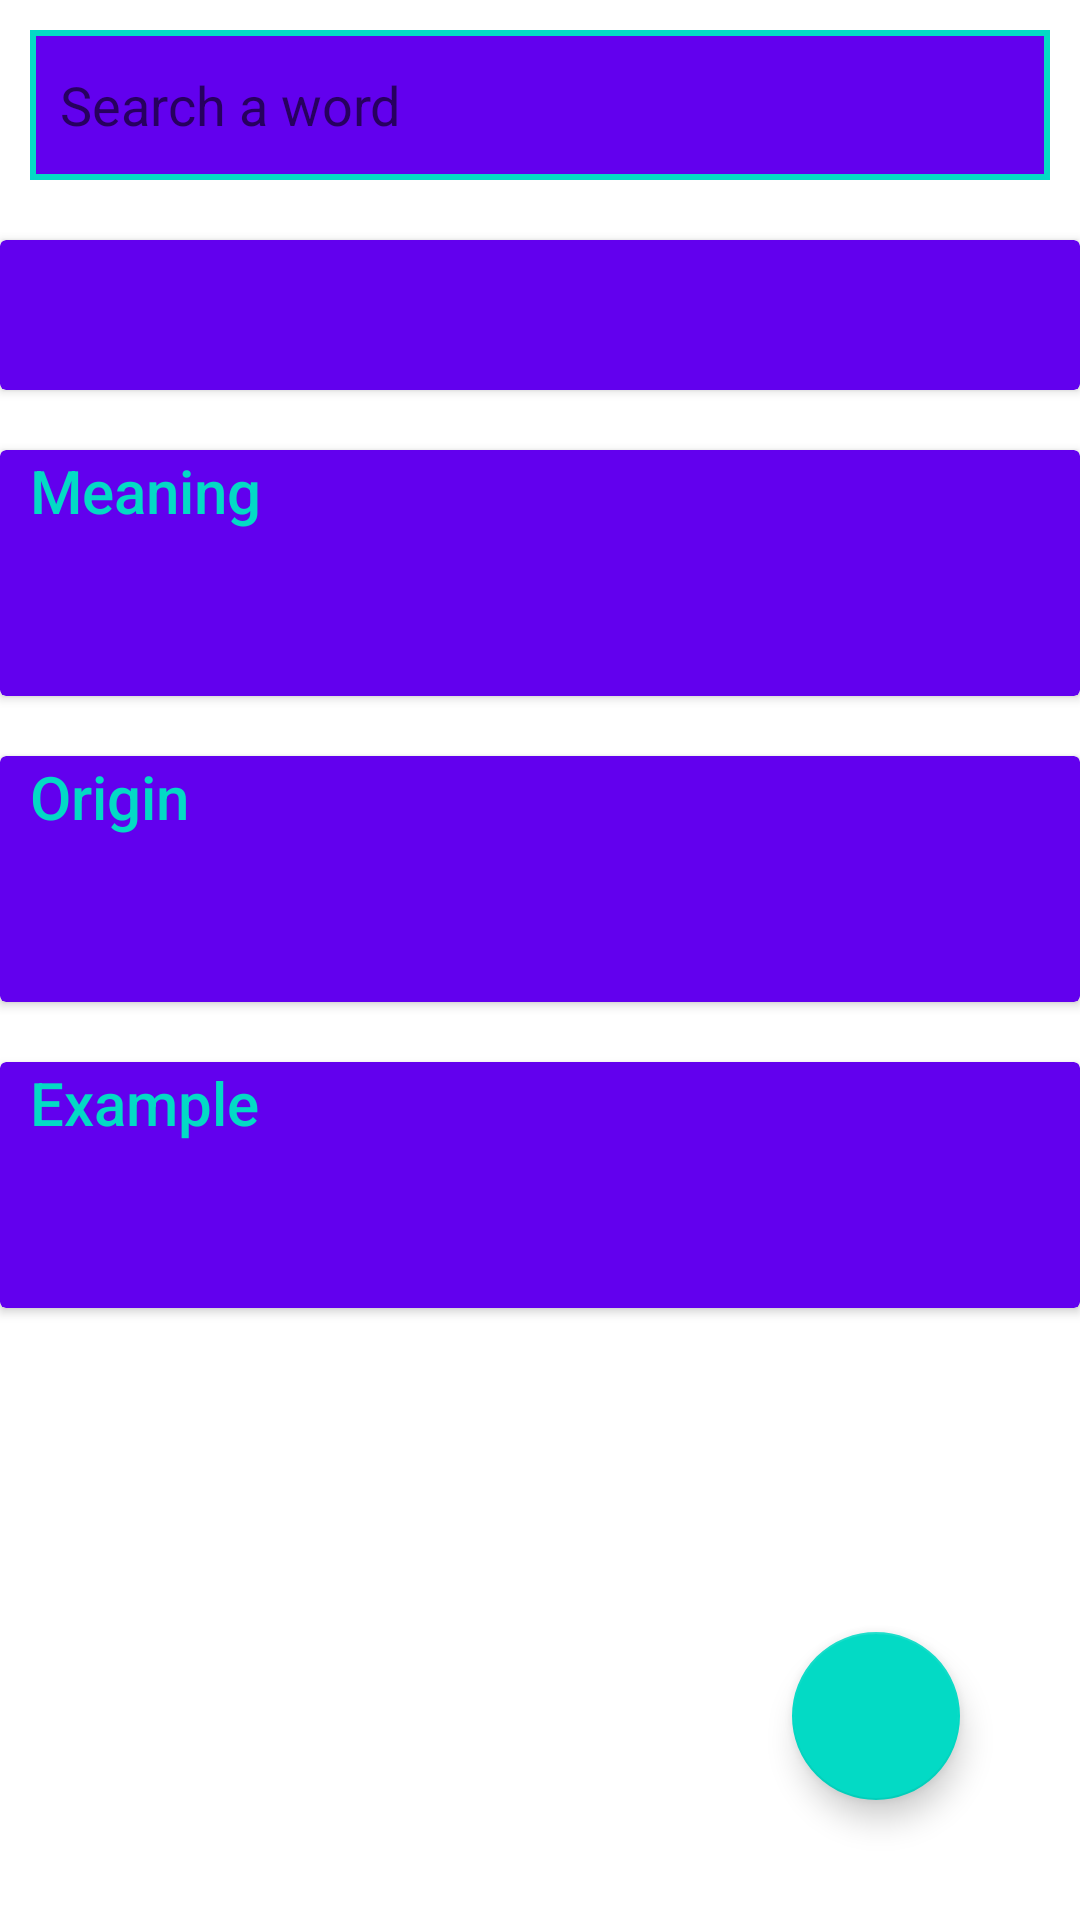

The Android layout XML behind this screen, and the referenced resources:
<!-- AndroidManifest.xml: application theme Theme.MealsForU -->
<!-- res/layout/fragment_dictionary.xml -->
<?xml version="1.0" encoding="utf-8"?>
<ScrollView xmlns:android="http://schemas.android.com/apk/res/android"
    xmlns:app="http://schemas.android.com/apk/res-auto"
    xmlns:tools="http://schemas.android.com/tools"
    android:id="@+id/scrollView"
    android:layout_width="match_parent"
    android:layout_height="match_parent"
    android:fillViewport="true">

<androidx.constraintlayout.widget.ConstraintLayout
    android:id="@+id/mainActivity"
    android:layout_width="match_parent"
    android:layout_height="match_parent"
    tools:context=".MainActivity">


    <androidx.cardview.widget.CardView
        android:id="@+id/cardView"

        android:layout_width="match_parent"
        android:layout_height="wrap_content"
        app:cardBackgroundColor="@color/purple_500"


        app:layout_constraintEnd_toEndOf="parent"
        app:layout_constraintStart_toStartOf="parent"
        app:layout_constraintTop_toTopOf="parent" />


    <RelativeLayout
        android:id="@+id/relativeLayout"
        android:layout_width="match_parent"

        android:layout_height="wrap_content"
        app:layout_constraintEnd_toEndOf="parent"
        app:layout_constraintStart_toStartOf="parent"
        app:layout_constraintTop_toBottomOf="@+id/cardView">


        <EditText
            android:id="@+id/edit_text"
            android:layout_width="match_parent"
            android:layout_height="50sp"
            android:layout_marginStart="10sp"
            android:layout_marginTop="10sp"
            android:layout_marginEnd="10sp"
            android:layout_marginBottom="10sp"
            android:background="@drawable/edit_back"
            android:hint="Search a word"
            android:padding="10sp" />

        <ImageButton
            android:id="@+id/button"
            android:layout_width="60sp"
            android:layout_height="40sp"
            android:layout_alignParentRight="true"
            android:layout_centerVertical="true"
            android:layout_marginStart="5dp"
            android:layout_marginTop="5dp"
            android:layout_marginEnd="5dp"
            android:layout_marginRight="4dp"
            android:layout_marginBottom="5dp"
            android:background="@null"
            android:src="@drawable/ic_baseline_search_24"
            android:text="Button" />


    </RelativeLayout>



    <androidx.cardview.widget.CardView
        android:id="@+id/cardView1"
        android:layout_width="match_parent"
        android:layout_height="50sp"
        android:layout_marginTop="10sp"
        app:cardBackgroundColor="@color/purple_500"
        app:layout_constraintTop_toBottomOf="@+id/relativeLayout"
        tools:layout_editor_absoluteX="0dp">


        <TextView
            android:id="@+id/word_id"
            android:layout_width="match_parent"
            android:layout_height="45dp"
            android:layout_marginStart="10sp"
            android:fontFamily="sans-serif-medium"
            android:text=""
            android:textColor="@color/black"
            android:textSize="20sp"
            app:layout_constraintStart_toStartOf="@id/cardView1"
            app:layout_constraintTop_toTopOf="@id/cardView1" />

    </androidx.cardview.widget.CardView>

    <androidx.cardview.widget.CardView
        android:id="@+id/cardView2"
        android:layout_width="match_parent"
        android:layout_height="wrap_content"
        android:layout_marginTop="20sp"
        app:cardBackgroundColor="@color/purple_500"
        app:layout_constraintTop_toBottomOf="@+id/cardView1"
        tools:layout_editor_absoluteX="0dp">


        <TextView
            android:id="@+id/textView1"
            android:layout_width="wrap_content"
            android:layout_height="45dp"
            android:layout_marginStart="10dp"
            android:fontFamily="sans-serif-medium"
            android:text="Meaning"
            android:textColor="@color/teal_200"
            android:textSize="20sp"
            app:layout_constraintStart_toStartOf="@id/cardView2"
            app:layout_constraintTop_toTopOf="@id/cardView2" />

        <TextView
            android:id="@+id/meaning_id"
            android:layout_width="match_parent"
            android:layout_height="wrap_content"
            android:layout_marginBottom="10sp"
            android:layout_marginStart="30dp"
            android:layout_marginEnd="30sp"
            android:layout_marginTop="45sp"
            android:fontFamily="sans-serif-medium"
            android:text=""
            android:textColor="@color/pink"
            android:textSize="20sp" />


    </androidx.cardview.widget.CardView>

    <androidx.cardview.widget.CardView
        android:id="@+id/cardView3"
        android:layout_width="match_parent"
        android:layout_height="wrap_content"
        android:layout_marginTop="20sp"
        app:cardBackgroundColor="@color/purple_500"
        app:layout_constraintTop_toBottomOf="@+id/cardView2"
        tools:layout_editor_absoluteX="0dp">


        <TextView
            android:id="@+id/textView2"
            android:layout_width="wrap_content"
            android:layout_height="45dp"
            android:layout_marginStart="10dp"
            android:fontFamily="sans-serif-medium"
            android:text="Origin"
            android:textColor="@color/teal_200"
            android:textSize="20sp"
            app:layout_constraintStart_toStartOf="@id/cardView2"
            app:layout_constraintTop_toTopOf="@id/cardView2" />

        <TextView
            android:id="@+id/origin_id"
            android:layout_width="match_parent"
            android:layout_height="wrap_content"
            android:layout_marginBottom="10sp"
            android:layout_marginStart="30dp"
            android:layout_marginTop="45sp"
            android:layout_marginEnd="30sp"
            android:fontFamily="sans-serif-medium"
            android:text=""
            android:textColor="@color/pink"
            android:textSize="20sp" />


    </androidx.cardview.widget.CardView>

    <androidx.cardview.widget.CardView
        android:id="@+id/cardView4"
        android:layout_width="match_parent"
        android:layout_height="wrap_content"
        android:layout_marginTop="20sp"
        app:cardBackgroundColor="@color/purple_500"
        app:layout_constraintTop_toBottomOf="@+id/cardView3"
        tools:layout_editor_absoluteX="7dp">


        <TextView
            android:id="@+id/textView3"
            android:layout_width="wrap_content"
            android:layout_height="45dp"
            android:layout_marginStart="10dp"
            android:fontFamily="sans-serif-medium"
            android:text="Example"
            android:textColor="@color/teal_200"
            android:textSize="20sp"
            app:layout_constraintStart_toStartOf="@id/cardView3"
            app:layout_constraintTop_toTopOf="@id/cardView3" />

        <TextView
            android:id="@+id/example_id"
            android:layout_width="match_parent"
            android:layout_height="wrap_content"
            android:layout_marginStart="30dp"
            android:layout_marginBottom="10sp"
            android:layout_marginEnd="30sp"
            android:layout_marginTop="45sp"
            android:fontFamily="sans-serif-medium"
            android:text=""
            android:textColor="@color/pink"
            android:textSize="20sp" />

    </androidx.cardview.widget.CardView>

    <com.google.android.material.floatingactionbutton.FloatingActionButton
        android:id="@+id/add_button"
        android:layout_width="wrap_content"
        android:layout_height="wrap_content"
        android:layout_marginEnd="40dp"
        android:layout_marginBottom="40dp"
        android:clickable="true"
        android:focusable="true"
        android:src="@drawable/ic_baseline_add_24"
        app:layout_constraintBottom_toBottomOf="parent"
        app:layout_constraintEnd_toEndOf="parent" />


</androidx.constraintlayout.widget.ConstraintLayout>
</ScrollView>
<!-- resources referenced by this layout -->
<resources>
  <color name="black">#FF000000</color>
  <color name="pink">#ff99cc</color>
  <color name="purple_500">#FF6200EE</color>
  <color name="teal_200">#FF03DAC5</color>
  <!-- drawable edit_back (drawable) -->
  <?xml version="1.0" encoding="utf-8"?>
  <shape xmlns:android="http://schemas.android.com/apk/res/android">
  
      <corners android:radius="0sp" />
      <stroke android:width="2dp" android:color="@color/teal_200">
  
      </stroke>
  
      <solid android:color="@color/purple_500"/>
  
  </shape>
  <style name="Theme.MealsForU" parent="Theme.MaterialComponents.DayNight.DarkActionBar">
          
          <item name="colorPrimary">@color/purple_500</item>
          <item name="colorPrimaryVariant">@color/purple_700</item>
          <item name="colorOnPrimary">@color/white</item>
          
          <item name="colorSecondary">@color/teal_200</item>
          <item name="colorSecondaryVariant">@color/teal_700</item>
          <item name="colorOnSecondary">@color/black</item>
          
          <item name="android:statusBarColor" tools:targetApi="l">?attr/colorPrimaryVariant</item>
          
      </style>
  <color name="purple_700">#FF3700B3</color>
  <color name="white">#FFFFFFFF</color>
  <color name="teal_700">#FF018786</color>
</resources>
